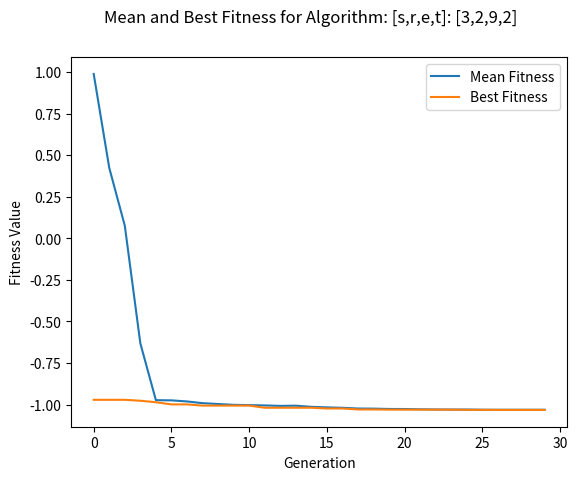

This chart was generated by the following Python code:
import numpy as np
import matplotlib.pyplot as plt


def scale_fitness_1(x):
    return x + np.abs(np.min(x))


def scale_fitness_2(x):
    return 1 / (1 + x)


def roulette_wheel_selection(cumulative_sum, n):
    ind = []
    r = np.random.uniform(0, 1, n)
    for i in range(0, n):
        index = 0
        while cumulative_sum[index] < r[i]:
            index += 1
        ind.append(index)
    return ind


def random_selection(n):
    return np.random.choice(range(0, n), n, replace=True)


def tournament_selection(fit, tourn_size, n):
    selection = []
    for i in range(0, n):
        competitors = np.random.choice(range(0, n), tourn_size, replace=False)
        best_index = np.argmax(fit[competitors])
        selection.append(competitors[best_index])
    return selection


# p1 and p2 are parents
# const_cross is gamma value
def crossover_method_1(p1, p2, const_cross):
    child = np.copy(p1)
    for j in range(0, np.shape(p1)[0]):
        child[j] = (1 - const_cross) * p1[j] + const_cross * p2[j]
    return child


def crossover_method_2(p1, p2):
    child = np.copy(p1)
    n = np.shape(p1)[0]
    random_nums = np.random.randint(low=0, high=1, size=n)
    if random_nums[0] == 0:
        child[0] = p2[0]

    elif random_nums[0] == 1:
        child[0] = p1[0]

    if n == 2:  # if dim==2, ensure even crossover
        if random_nums[0] == 0:
            child[1] = p1[1]
        elif random_nums[0] == 1:
            child[1] = p2[1]
    else:
        for j in range(1, n):
            if random_nums[j] == 0:
                child[j] = p1[j]
            else:
                child[j] = p2[j]
    return child


# const_mutate is the max value to mutate by
# Because the bounds could be different for each variable
# the const_mutate for each variable will be different so it
# is actually a list of values
def mutation_method_1(child, const_mutate):
    for j in range(0, np.shape(child)[0]):
        random_nums = np.random.uniform(-const_mutate[j], const_mutate[j], 1)
        child[j] = child[j] + random_nums[0]


# p1 and p2 are the parents
# f1 and f2 are the fitness values of parents
# p_cross and p_mutate are prob
# const_mutate is a list of max values to mutate by
# rep_method is int denoting reproduction type
def reproduction(p1, p2, f1, f2, p_cross, p_mutate, const_mutate, rep_method):
    p = np.random.uniform(0, 1, 2)
    if p[0] <= p_cross:
        if rep_method == 1:
            c_cross = np.random.normal(0.5, 0.15, 1)
            child = crossover_method_1(p1, p2, c_cross)
        elif rep_method == 2:
            child = crossover_method_2(p1, p2)
    else:
        if f1 < f2:
            child = np.copy(p2)
        else:
            child = np.copy(p1)

    if p[1] <= p_mutate:
        mutation_method_1(child, const_mutate)

    return child


# bounds is a list of two lists, first index is a list of the upper bounds for each variable,
# and second index is a list of the lower bounds for each variable
# In our example: x1 is [-2, 2] and x2 is [-1, 1], so bounds
# is equal to [ [2, 1], [-2, -1] ]
def evolve(init_gen, p_cross, p_mutate, bounds, fitness_function, mutate_bound=0.1, sel_method=1, rep_method=1,
           tourn_size=.10, elitism=0.0, max_iter=100, info=True, find_max=False):

    gen = np.copy(init_gen)
    # these next three lists will store the fitness values per generation so that we can plot them
    best_fit_values = []
    best_fitness = []
    mean_fitness = []

    upper_bound = bounds[0]
    lower_bound = bounds[1]
    bound_mut = mutate_bound * (np.abs(lower_bound) + np.abs(upper_bound))
    n, c = np.shape(gen)
    # tourn_size as an argument is a percentage, we convert it to an actual value
    # if tourn_size is too low, we make it equal to 1
    tourn_size = np.maximum(1, int(n * tourn_size))

    if elitism == 0.0:  # not using elitism
        elitism = -1
    else:  # set elitism best index
        elitism = int(n - np.ceil(n * elitism))

    for k in range(0, max_iter):
        fitness = fitness_function(gen)
        fit_mean = np.mean(fitness)
        if find_max:
            fit_best = np.max(fitness)
            best_index = np.argmax(fitness)
        else:
            fit_best = np.min(fitness)
            best_index = np.argmin(fitness)
        best_fit_values.append(gen[best_index,])
        best_fitness.append(fit_best)
        mean_fitness.append(fit_mean)
        if info:
            msg = "GENERATION {}:\n" \
                  "  Best Fit: {}, Mean Fit: {}".format(k, fit_best, fit_mean)
            print(msg)

        scaled_fit = scale_fitness_1(fitness)
        if not find_max:  # if find minimum scale using second method as well
            scaled_fit = scale_fitness_2(scaled_fit)

        ind = range(0, n)
        if sel_method == 1:
            fit_sum = np.sum(scaled_fit)
            fit = scaled_fit / fit_sum
        else:
            # if we aren't using proportional selection, no need to make fit equal to distribution
            fit = scaled_fit

        temp = np.column_stack((fit, ind))
        temp = temp[np.argsort(temp[:, 0])]

        if elitism != -1:  # if the elitism
            best_index = elitism
            best_ind = range(best_index, n)
            best_ind = np.array(temp[best_ind, 1], dtype=int).tolist()

        if sel_method == 1:
            cumulative_sum = np.cumsum(temp[:, 0])
            selection = roulette_wheel_selection(cumulative_sum, n)
        elif sel_method == 2:
            selection = tournament_selection(fit, tourn_size, n)
        elif sel_method == 3:
            selection = random_selection(n)

        mates = np.random.choice(selection, n, replace=False)

        children = []
        for i in range(0, n):
            children.append(reproduction(gen[selection[i], :], gen[mates[i], :], fit[selection[i]], fit[mates[i]],
                                         p_cross, p_mutate, bound_mut, rep_method))

        gen_next = np.asarray(children)
        # check bounds so that individuals stay in domain
        if bounds is not None:
            for i in range(0, n):
                for j in range(0, c):
                    if gen_next[i][j] > upper_bound[j]:
                        gen_next[i][j] = upper_bound[j]
                    elif gen_next[i][j] < lower_bound[j]:
                        gen_next[i][j] = lower_bound[j]

        if elitism != -1:
            fit_next = fitness_function(gen_next)
            ind = range(0, n)
            temp = np.column_stack((fit_next, ind))
            if find_max:
                temp = temp[np.argsort(-temp[:, 0])]
            else:
                temp = temp[np.argsort(temp[:, 0])]

            ind_replace = np.array(temp[best_index:n, 1], dtype=int).tolist()
            gen_next[ind_replace] = gen[best_ind]

        gen = gen_next

    x_range = range(0, max_iter)
    plt.plot(x_range, mean_fitness, label="Mean Fitness")
    plt.plot(x_range, best_fitness, label="Best Fitness")
    plt.xlabel("Generation")
    plt.ylabel("Fitness Value")
    plt.suptitle("Mean and Best Fitness for Algorithm: [s,r,e,t]: [{},{},{},{}]".format(sel_method, rep_method,
                                                                                        elitism, tourn_size))
    plt.legend()
    plt.show()
    return best_fit_values


def six_hump_camel_back(x):
    x1 = x[:, 0]
    x2 = x[:, 1]
    return (4 - 2.1 * np.power(x1, 2) + np.power(x1, 4) / 3) * np.power(x1, 2) + x1 * x2 + (
                -4 + 4 * np.power(x2, 2)) * np.power(x2, 2)


size = 10
init_gen = np.empty(shape=(size, 2))
init_gen[:, 0] = np.random.uniform(-2, 2, size)
init_gen[:, 1] = np.random.uniform(-1, 1, size)

bounds = [[2, 1], [-2, -1]]
best_individuals = evolve(init_gen=init_gen, p_cross=0.25, p_mutate=0.25, bounds=bounds, mutate_bound=0.01, elitism=0.1,
                          fitness_function=six_hump_camel_back, rep_method=2, sel_method=3, tourn_size=.20, max_iter=30,
                          find_max=False)
print(best_individuals)
